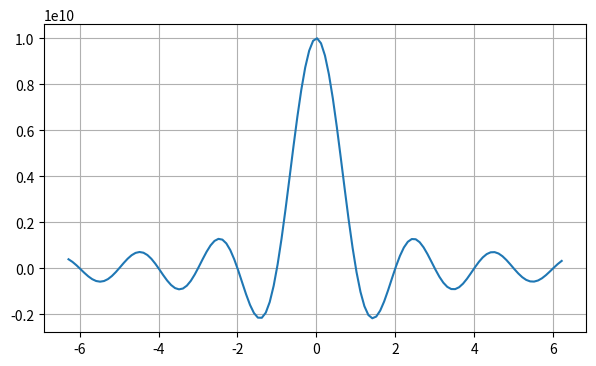

The script that saved this image:
import numpy as np
import matplotlib.pyplot as plt
from matplotlib.ticker import FormatStrFormatter,FuncFormatter,ScalarFormatter
# def formatOy(x, pos):
#     return f"[{x}]" if x < 0 else f"({x})"
# fig = plt.figure(figsize=(7,4))
# ax = fig.subplots()
# x = np.arange(-np.pi/2, np.pi, 0.1)
# ax.plot(x, np.sin(x)* 1e10)
# ax.yaxis.set_major_formatter(FuncFormatter(formatOy))
#
# ax.grid()
# plt.show()
fig = plt.figure(figsize=(7, 4))
ax = fig.add_subplot()
x = np.arange(-2*np.pi, 2*np.pi, 0.1)
ax.plot(x, np.sinc(x) * 1e10)

sf = ScalarFormatter()
sf.set_powerlimits((-2, 2))
ax.yaxis.set_major_formatter(sf)
ax.grid()
plt.show()
